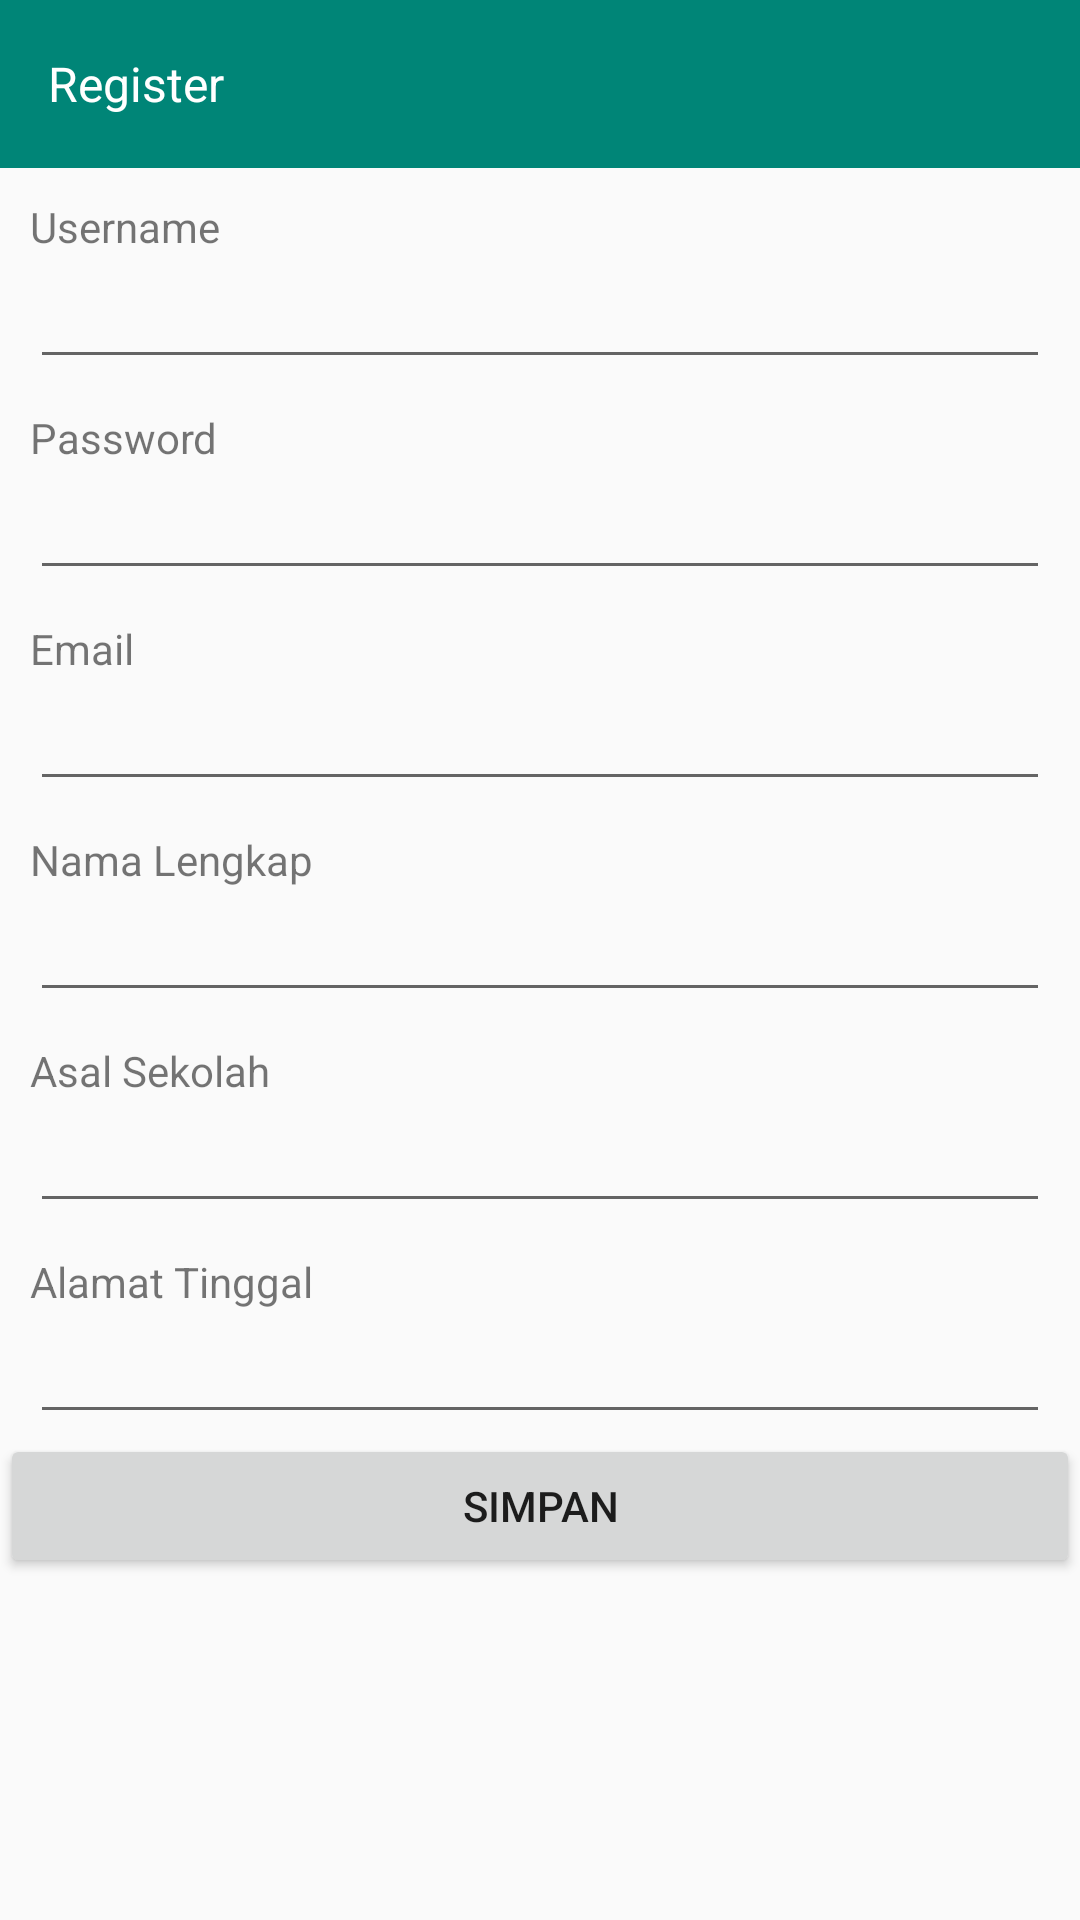

Android layout source for this screen:
<!-- AndroidManifest.xml: application theme AppThemeNoBar -->
<!-- res/layout/activity_register.xml -->
<?xml version="1.0" encoding="utf-8"?>
<LinearLayout xmlns:android="http://schemas.android.com/apk/res/android"
    xmlns:app="http://schemas.android.com/apk/res-auto"
    xmlns:tools="http://schemas.android.com/tools"
    android:layout_width="match_parent"
    android:layout_height="match_parent"
    android:orientation="vertical"

    tools:context=".Register">

    <androidx.appcompat.widget.Toolbar
        android:id="@+id/toolbar"
        android:background="@color/colorPrimary"
        app:subtitle="Register"
        app:subtitleTextColor="@color/clPutih"
        android:layout_width="match_parent"
        android:layout_height="wrap_content"/>

    <TextView
        android:layout_marginLeft="10dp"
        android:layout_marginRight="10dp"
        android:layout_marginTop="10dp"
        android:layout_width="match_parent"
        android:layout_height="wrap_content"
        android:text="Username"/>

    <EditText
        android:layout_marginLeft="10dp"
        android:layout_marginRight="10dp"
        android:layout_width="match_parent"
        android:layout_height="wrap_content"
        android:id="@+id/txtUsername"/>

    <TextView
        android:id="@+id/txtpss"
        android:layout_marginLeft="10dp"
        android:layout_marginRight="10dp"
        android:layout_marginTop="10dp"
        android:layout_width="match_parent"
        android:layout_height="wrap_content"
        android:text="Password"/>

    <EditText
        android:layout_marginLeft="10dp"
        android:layout_marginRight="10dp"
        android:layout_width="match_parent"
        android:layout_height="wrap_content"
        android:id="@+id/txtPassword"/>

    <TextView
        android:layout_marginLeft="10dp"
        android:layout_marginRight="10dp"
        android:layout_marginTop="10dp"
        android:layout_width="match_parent"
        android:layout_height="wrap_content"
        android:text="Email"/>

    <EditText
        android:layout_marginLeft="10dp"
        android:layout_marginRight="10dp"
        android:layout_width="match_parent"
        android:layout_height="wrap_content"
        android:id="@+id/txtEmail"/>

    <TextView
        android:layout_marginLeft="10dp"
        android:layout_marginRight="10dp"
        android:layout_marginTop="10dp"
        android:layout_width="match_parent"
        android:layout_height="wrap_content"
        android:text="Nama Lengkap"/>

    <EditText
        android:layout_marginLeft="10dp"
        android:layout_marginRight="10dp"
        android:layout_width="match_parent"
        android:layout_height="wrap_content"
        android:id="@+id/txtNamaLengkap"/>

    <TextView
        android:layout_marginLeft="10dp"
        android:layout_marginRight="10dp"
        android:layout_marginTop="10dp"
        android:layout_width="match_parent"
        android:layout_height="wrap_content"
        android:text="Asal Sekolah"/>

    <EditText
        android:layout_marginLeft="10dp"
        android:layout_marginRight="10dp"
        android:layout_width="match_parent"
        android:layout_height="wrap_content"
        android:id="@+id/txtAsalSekolah"/>

    <TextView
        android:layout_marginLeft="10dp"
        android:layout_marginRight="10dp"
        android:layout_marginTop="10dp"
        android:layout_width="match_parent"
        android:layout_height="wrap_content"
        android:text="Alamat Tinggal"/>

    <EditText
        android:layout_marginLeft="10dp"
        android:layout_marginRight="10dp"
        android:layout_width="match_parent"
        android:layout_height="wrap_content"
        android:id="@+id/txtAlamatTinggal"/>

    <Button
        android:id="@+id/btnSimpan"
        android:layout_width="match_parent"
        android:layout_height="wrap_content"
        android:text="Simpan"/>

</LinearLayout>
<!-- resources referenced by this layout -->
<resources>
  <color name="clPutih">#ffff</color>
  <color name="colorPrimary">#008577</color>
  <style name="AppThemeNoBar" parent="Theme.AppCompat.Light.NoActionBar" />
</resources>
